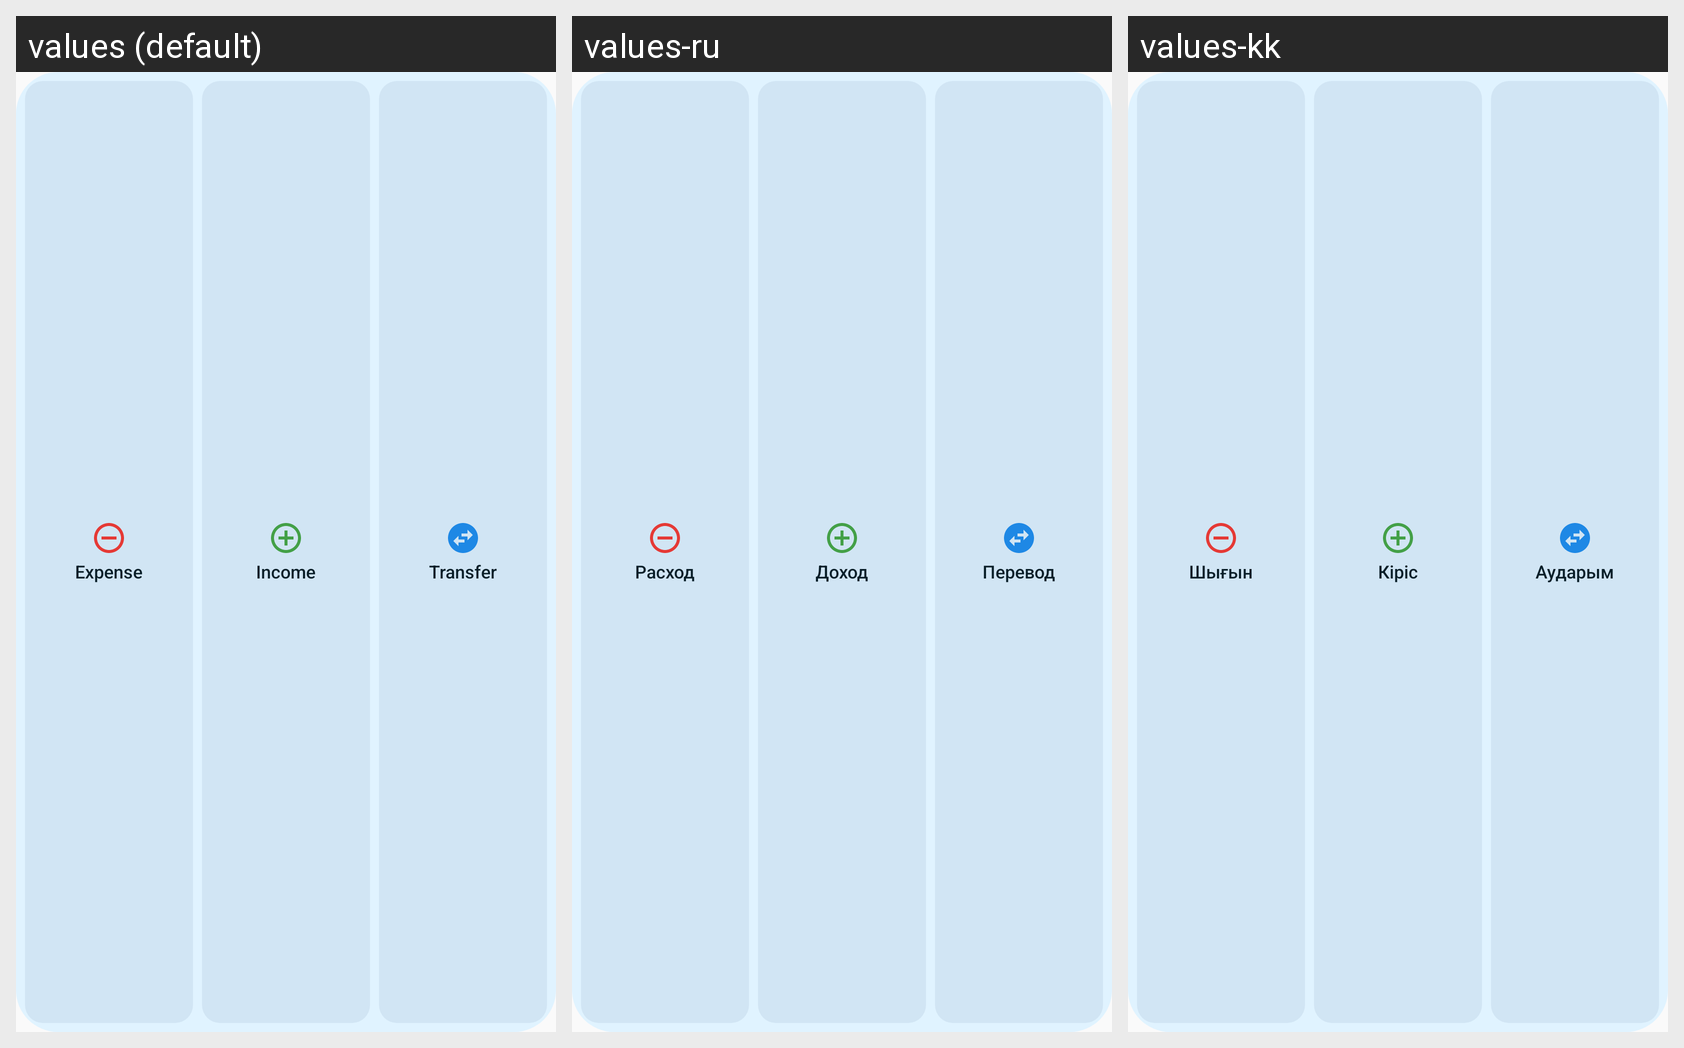

The same Android screen rendered under several of its app's locales, left to right. List the strings drawn on it with the default value and each locale's translation.
Android screen res/layout/widget_quick_add_preview.xml rendered under 3 locales, left to right: values (default), values-ru, values-kk. Device: Nexus 5 (rendered at 1080×1920; each locale shown at half size, 540×960, under a caption strip naming it); theme Theme.FinTrackerAndroid.
Strings drawn on this screen, with the default value and each locale's value (text and hints the layout hard-codes, and strings that could not be matched under every locale, appear in the picture but are not listed):

expense
  values: Expense
  values-ru: Расход
  values-kk: Шығын

income
  values: Income
  values-ru: Доход
  values-kk: Кіріс

widgetTransfer
  values: Transfer
  values-ru: Перевод
  values-kk: Аударым
